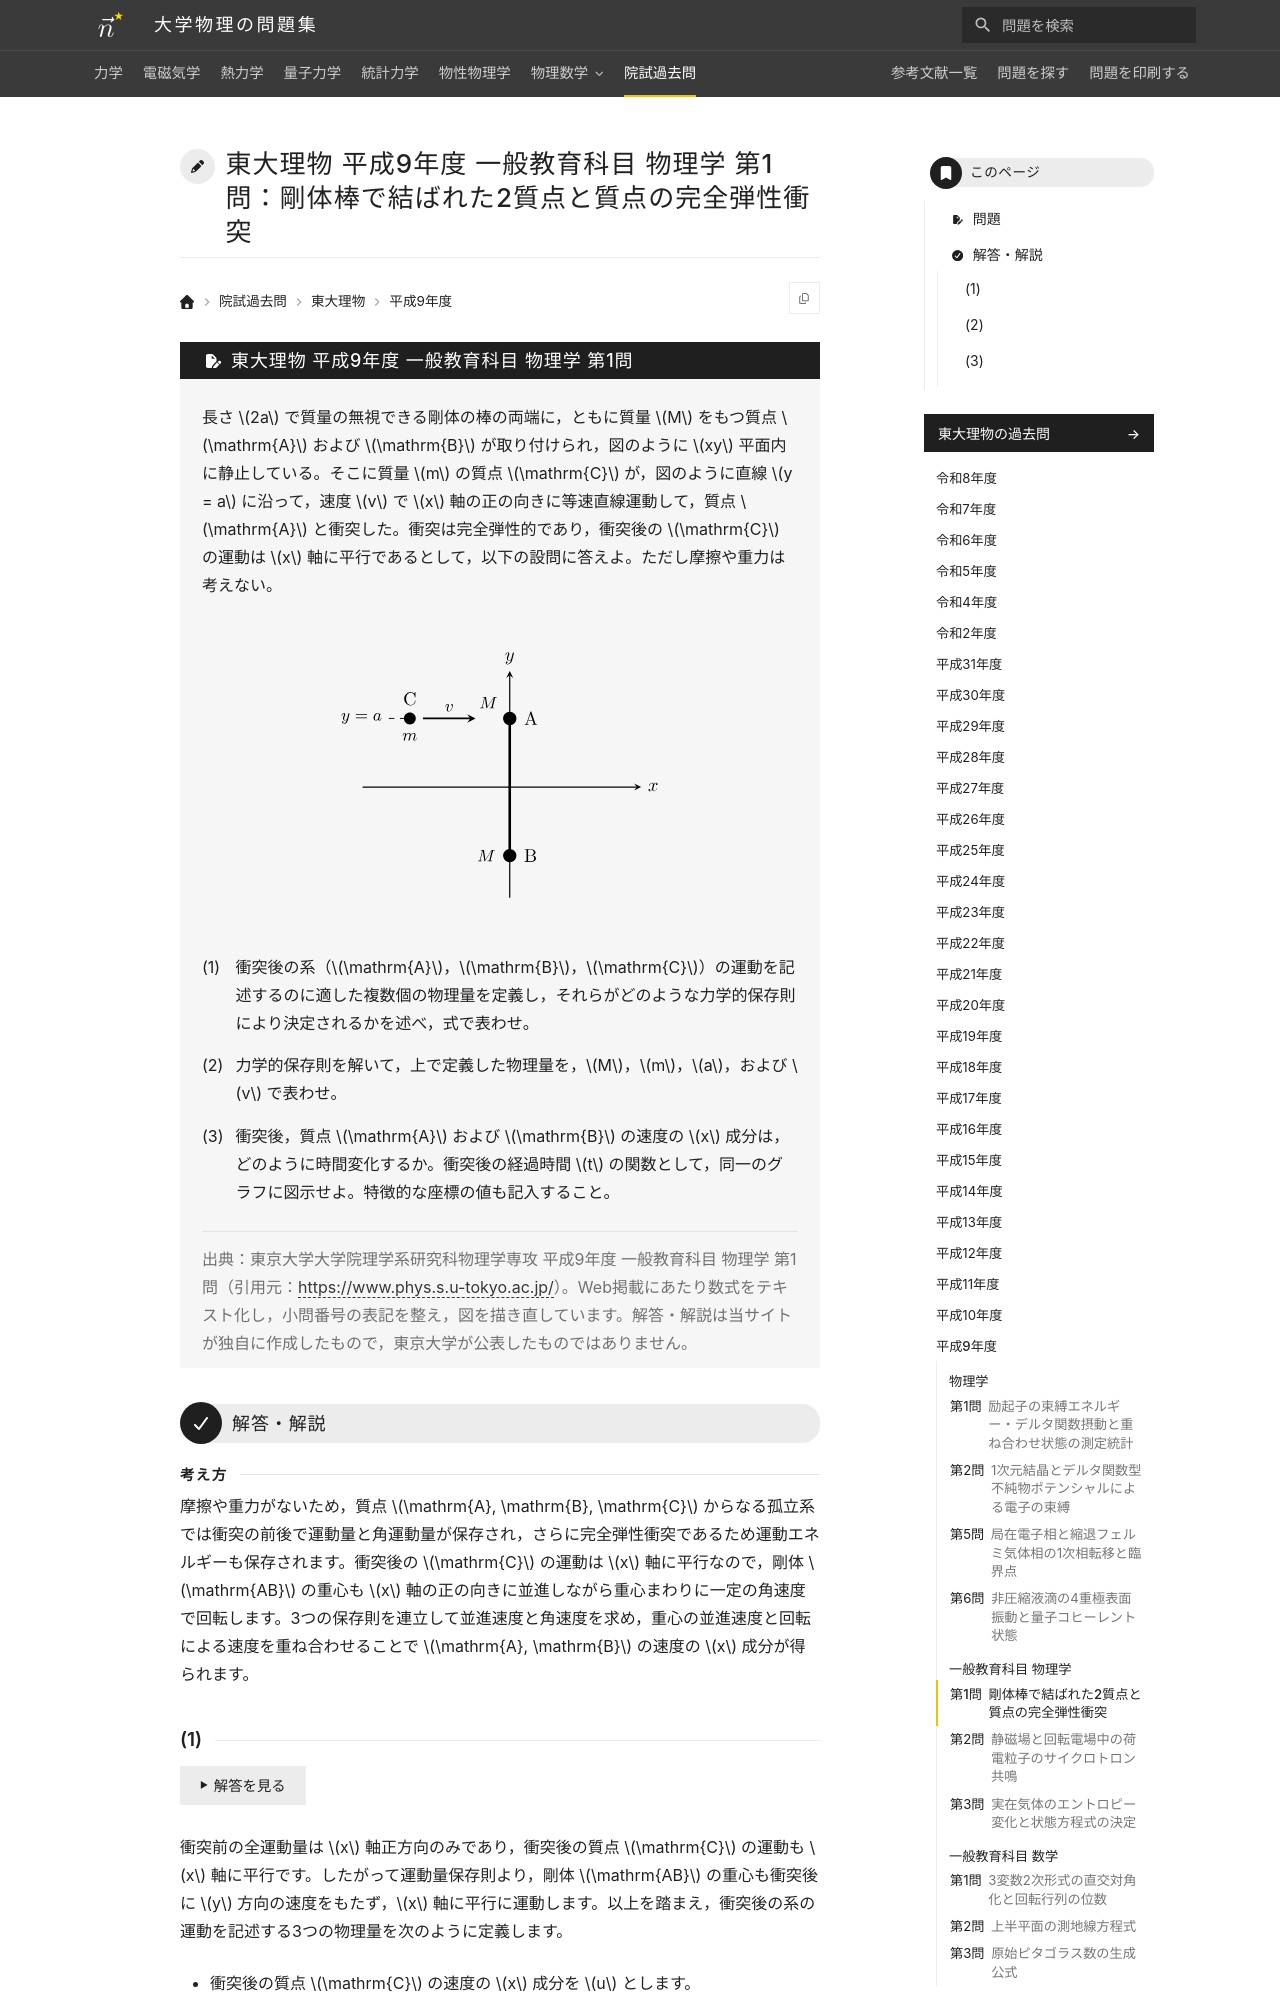

repository: Nanana-2/physics-site · page: pastexam/todai-ributsu/H9_ippan_butsuri_1/index.html · generator: mkdocs

---
title: 東大理物 平成9年度 一般教育科目 物理学 第1問：剛体棒で結ばれた2質点と質点の完全弾性衝突
tags:
  - 院試過去問
  - 東大理物
  - 力学
exam_university: 東京大学大学院理学系研究科物理学専攻
exam_year: 平成9年度
exam_subject: 一般教育科目 物理学
exam_number: 第1問
exam_source_url: https://www.phys.s.u-tokyo.ac.jp/
exam_modified: Web掲載にあたり数式をテキスト化し，小問番号の表記を整え，図を描き直しています。
---

# 東大理物 平成9年度 一般教育科目 物理学 第1問：剛体棒で結ばれた2質点と質点の完全弾性衝突

## 問題

長さ $2a$ で質量の無視できる剛体の棒の両端に，ともに質量 $M$ をもつ質点 $\mathrm{A}$ および $\mathrm{B}$ が取り付けられ，図のように $xy$ 平面内に静止している。そこに質量 $m$ の質点 $\mathrm{C}$ が，図のように直線 $y = a$ に沿って，速度 $v$ で $x$ 軸の正の向きに等速直線運動して，質点 $\mathrm{A}$ と衝突した。衝突は完全弾性的であり，衝突後の $\mathrm{C}$ の運動は $x$ 軸に平行であるとして，以下の設問に答えよ。ただし摩擦や重力は考えない。
{: .problem-lead }

<figure class="problem-figure" markdown>
![xy平面内の剛体棒で結ばれた2質点A・Bと直線y=aに沿って入射する質点Cの配置](../../assets/figures/pastexam-todai-ributsu/H9_ippan_butsuri_1-p-light.svg#only-light){ loading=lazy }
![xy平面内の剛体棒で結ばれた2質点A・Bと直線y=aに沿って入射する質点Cの配置](../../assets/figures/pastexam-todai-ributsu/H9_ippan_butsuri_1-p-dark.svg#only-dark){ loading=lazy }
</figure>

(1) 衝突後の系（$\mathrm{A}$，$\mathrm{B}$，$\mathrm{C}$）の運動を記述するのに適した複数個の物理量を定義し，それらがどのような力学的保存則により決定されるかを述べ，式で表わせ。

(2) 力学的保存則を解いて，上で定義した物理量を，$M$，$m$，$a$，および $v$ で表わせ。

(3) 衝突後，質点 $\mathrm{A}$ および $\mathrm{B}$ の速度の $x$ 成分は，どのように時間変化するか。衝突後の経過時間 $t$ の関数として，同一のグラフに図示せよ。特徴的な座標の値も記入すること。

> 出典：東京大学大学院理学系研究科物理学専攻 平成9年度 一般教育科目 物理学 第1問（引用元：<https://www.phys.s.u-tokyo.ac.jp/>）。Web掲載にあたり数式をテキスト化し，小問番号の表記を整え，図を描き直しています。解答・解説は当サイトが独自に作成したもので，東京大学が公表したものではありません。

---

## 解答・解説

<div class="approach" markdown>
摩擦や重力がないため，質点 $\mathrm{A}, \mathrm{B}, \mathrm{C}$ からなる孤立系では衝突の前後で運動量と角運動量が保存され，さらに完全弾性衝突であるため運動エネルギーも保存されます。衝突後の $\mathrm{C}$ の運動は $x$ 軸に平行なので，剛体 $\mathrm{AB}$ の重心も $x$ 軸の正の向きに並進しながら重心まわりに一定の角速度で回転します。3つの保存則を連立して並進速度と角速度を求め，重心の並進速度と回転による速度を重ね合わせることで $\mathrm{A}, \mathrm{B}$ の速度の $x$ 成分が得られます。
</div>
